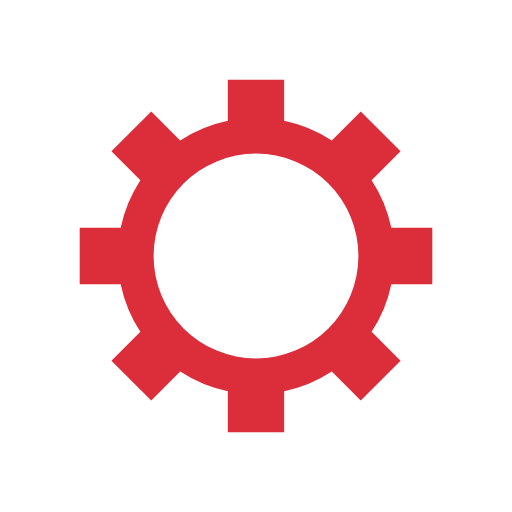
t = 0.00 s
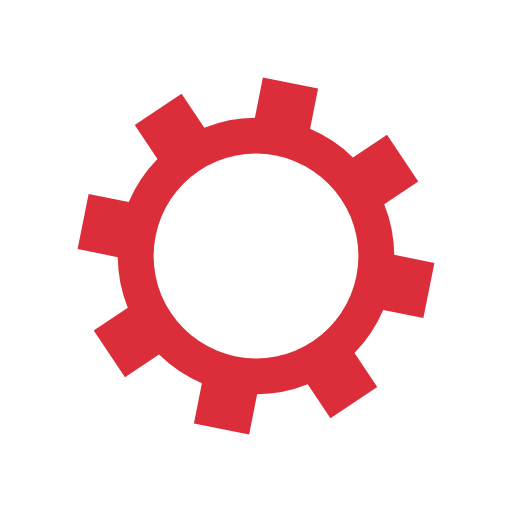
t = 0.11 s
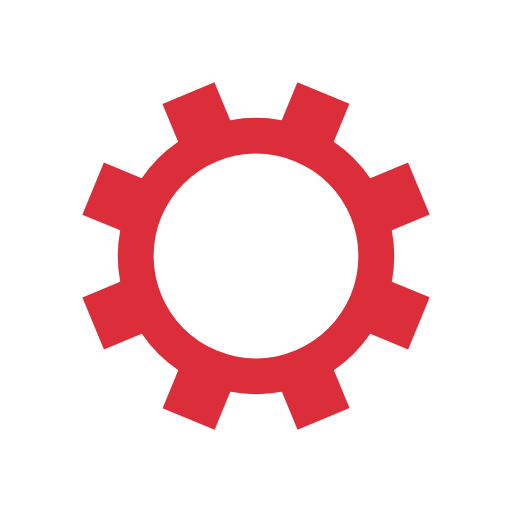
t = 0.23 s
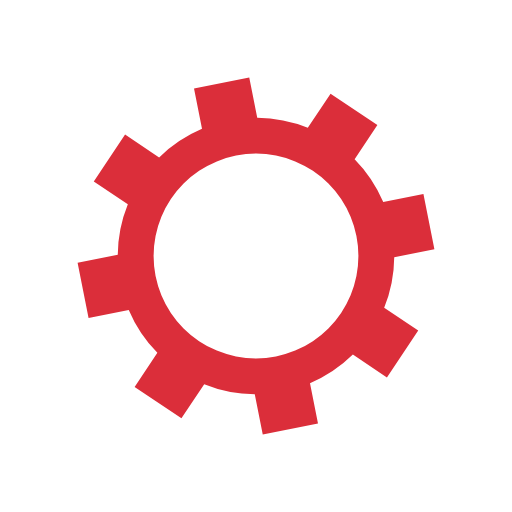
t = 0.34 s

The animated SVG that drew these frames (rendered in a browser with its animation timeline set to each time). Animation: 1 SMIL element (animateTransform=1); one cycle of 0.46 s, repeats indefinitely.

<?xml version="1.0" encoding="utf-8"?>
<svg xmlns="http://www.w3.org/2000/svg" xmlns:xlink="http://www.w3.org/1999/xlink" style="margin: auto; background: none; display: block; shape-rendering: auto;" width="200px" height="200px" viewBox="0 0 100 100" preserveAspectRatio="xMidYMid">
<g transform="translate(50 50)">
<g>
<animateTransform attributeName="transform" type="rotate" values="0;45" keyTimes="0;1" dur="0.4545454545454546s" repeatCount="indefinite"></animateTransform><path d="M26.433879775772606 -5.5 L34.43387977577261 -5.5 L34.43387977577261 5.5 L26.433879775772606 5.5 A27 27 0 0 1 22.580662939044757 14.802488345992733 L22.580662939044757 14.802488345992733 L28.237517188537137 20.45934259548511 L20.459342595485115 28.237517188537133 L14.802488345992733 22.580662939044753 A27 27 0 0 1 5.500000000000001 26.433879775772606 L5.500000000000001 26.433879775772606 L5.500000000000001 34.43387977577261 L-5.499999999999998 34.43387977577261 L-5.499999999999998 26.433879775772606 A27 27 0 0 1 -14.802488345992725 22.58066293904476 L-14.802488345992725 22.58066293904476 L-20.459342595485104 28.23751718853714 L-28.237517188537137 20.45934259548511 L-22.580662939044757 14.80248834599273 A27 27 0 0 1 -26.433879775772603 5.500000000000009 L-26.433879775772603 5.500000000000009 L-34.4338797757726 5.50000000000001 L-34.43387977577261 -5.500000000000001 L-26.433879775772606 -5.500000000000002 A27 27 0 0 1 -22.58066293904476 -14.802488345992725 L-22.58066293904476 -14.802488345992725 L-28.23751718853714 -20.459342595485104 L-20.45934259548511 -28.237517188537137 L-14.80248834599273 -22.580662939044757 A27 27 0 0 1 -5.50000000000001 -26.433879775772603 L-5.50000000000001 -26.433879775772603 L-5.5000000000000115 -34.4338797757726 L5.499999999999998 -34.43387977577261 L5.5 -26.433879775772606 A27 27 0 0 1 14.802488345992725 -22.580662939044764 L14.802488345992725 -22.580662939044764 L20.459342595485104 -28.237517188537147 L28.237517188537137 -20.459342595485115 L22.580662939044757 -14.802488345992733 A27 27 0 0 1 26.433879775772603 -5.5000000000000115 M0 -20A20 20 0 1 0 0 20 A20 20 0 1 0 0 -20" fill="#db2e3a"></path></g></g>
<!-- [ldio] generated by https://loading.io/ --></svg>